Run: headless pygame with SDL's dummy video driver; simulated clock (each Clock.tick advances the game by its frame time, no real sleeping); random seed 0; keys injected as events and as key.get_pressed() state; mouse plan: one left click at the window centre at the start of phase 2, then a move to the lower-right quarter at the start of phase 3.
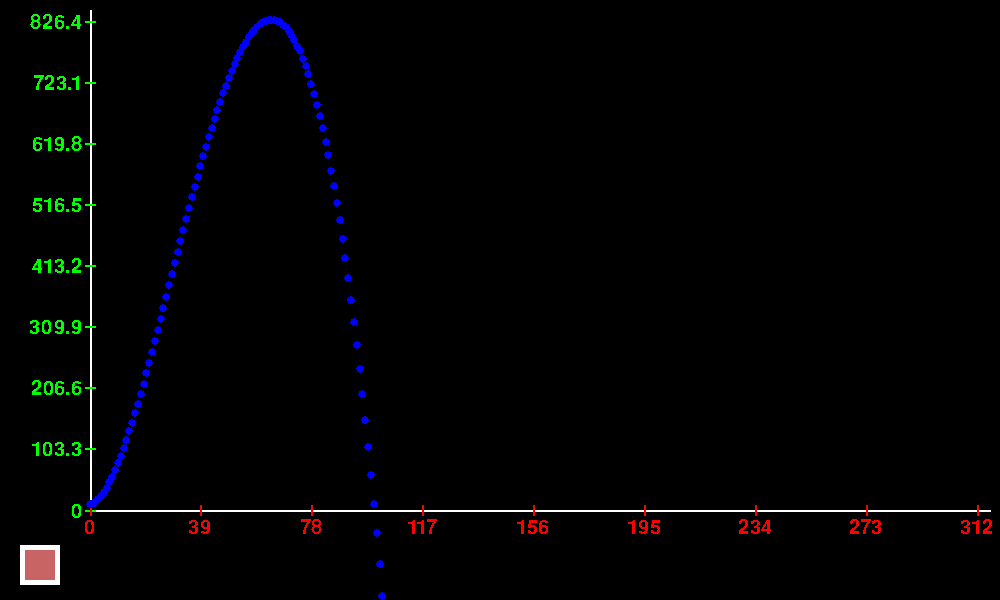
Frame 1 of 4 · flips 1–60 · no input
Frame 2 of 4 · flips 61–180 · clicked the window centre · tapped SPACE, RETURN · held RIGHT (→), D · screen unchanged from frame 1, image omitted
Frame 3 of 4 · flips 181–300 · moved the mouse to the lower-right quarter · held DOWN (↓), S · screen unchanged from frame 2, image omitted
Frame 4 of 4 · flips 301–420 · held LEFT (←), A, UP (↑), W · screen unchanged from frame 3, image omitted

The pygame program that drew these frames:

import random
import pygame
import math
import sys


def getmousecollision(maus, buttonx, buttony, width, height, verschiebung=0):
    if maus[0] >= buttonx and maus[0] <= buttonx + width and maus[1] >= buttony and maus[1] <= buttony + height or maus[0] >= buttonx + verschiebung and maus[0] <= buttonx + width + verschiebung and maus[1] >= buttony + verschiebung and maus[1] <= buttony + height + verschiebung:
        return True
    else:
        return False


def graph_zeichnen(databekommen, soll_wert=-1):
    pygame.init()
    pygame.font.init()

    scrwidth = 1000
    scrheight = 600

    pygame.init()
    win = pygame.display.set_mode((scrwidth, scrheight))
    pygame.display.set_caption("Graph")
    font = pygame.font.SysFont("comicsans", 30)

    clock = pygame.time.Clock()

    data = []
    großter = 0
    kleinster = 0
    durchschnitt = 0
    median = 0
    sortierte_liste = []
    ausgewahlt = False

    for i, d in enumerate(databekommen):
        data.append([i, d[0], d[1]])

    datalange = len(data)

    # median berechnen

    def takeSecond(elem):
        return elem[2]

    großtere_zahl = round(max(data, key=takeSecond)[2], 2)
    großter = großtere_zahl
    if großter < soll_wert:
        großter = soll_wert
    kleinster = round(min(data, key=takeSecond)[2], 2)

    sortierte_liste = data.copy()
    sortierte_liste.sort(key=takeSecond)
    median = round(sortierte_liste[int(datalange/2)][2], 2)

    # durchschnitt berechnen

    gesamt = 0
    for i in data:
        gesamt += i[2]
    durchschnitt = round(gesamt/datalange, 2)

    radius = 4

    x = font.render(str(round(großter, 1)), False, (255, 0, 0))

    abstand_zum_rand = 90
    if x.get_width() + 35 >= abstand_zum_rand:
        abstand_zum_rand = x.get_width() + 35

    abstand_linien = 10
    linien_breite_kurz = 2
    linien_breite_lang = 2
    langern_unterschied = 5
    zahlen_abstand_vom_stirch = 8
    x_und_y_gleichlang = True
    anzahl_x = 10
    anzahl_y = 10
    lange = 20
    abstand_durch_medi_linie = 40

    maximalskalierung = 10
    richtskalierung = 8

    if soll_wert > 0:
        y_soll = int(scrheight - abstand_zum_rand - ((scrheight-abstand_zum_rand-abstand_linien * 2))
                     * soll_wert/großter)

    y_durch = int(scrheight - abstand_zum_rand - ((scrheight-abstand_zum_rand-abstand_linien * 2))
                  * durchschnitt/großter)
    y_medi = int(scrheight - abstand_zum_rand - ((scrheight-abstand_zum_rand-abstand_linien * 2))
                 * median/großter)

    def draw():
        win.fill((0, 0, 0))

        if int(datalange/richtskalierung) > 1:
            skalierungen = richtskalierung+1
        else:
            skalierungen = datalange

        zahler = math.ceil((x.get_width() * (skalierungen + 1)
                            )/(scrwidth - abstand_zum_rand)) - 1

        pygame.draw.line(win, (255, 255, 255), (abstand_zum_rand, scrheight-abstand_zum_rand),
                         (scrwidth-(abstand_linien), scrheight-abstand_zum_rand), 2)
        pygame.draw.line(win, (255, 255, 255), (abstand_zum_rand, scrheight-abstand_zum_rand),
                         (abstand_zum_rand, abstand_linien), 2)

        for content in data:

            # kord x und y
            kordx = [int(abstand_zum_rand + (scrwidth-abstand_zum_rand-abstand_linien * 2)
                         * content[0]/data[-1][0]), scrheight - abstand_zum_rand]

            kordy = [abstand_zum_rand, int(
                scrheight - abstand_zum_rand - ((scrheight-abstand_zum_rand-abstand_linien * 2)) * (content[0]/data[-1][0]))]

            # Circle Position
            circ_pos = [int(abstand_zum_rand + (scrwidth-abstand_zum_rand-abstand_linien * 2)
                            * content[0]/data[-1][0]), int(scrheight - abstand_zum_rand - ((scrheight-abstand_zum_rand-abstand_linien * 2))
                                                           * content[2]/großter)]

            # Skalierung

            skzeichnen = False

            if datalange >= maximalskalierung:
                if content[0] % int(datalange/richtskalierung) == 0:
                    skzeichnen = True
            else:
                skzeichnen = True

            zahlanzeigen = False

            if skzeichnen:
                pygame.draw.line(
                    win, (0, 255, 0), (kordy[0] - 5, kordy[1]), (kordy[0] + 5, kordy[1]), linien_breite_kurz)

                if zahler == math.ceil((x.get_width() * (skalierungen + 1))/(scrwidth - abstand_zum_rand)) - 1:
                    zahlenx = font.render(
                        str(round(content[1], 2)), False, (255, 0, 0))
                    win.blit(
                        zahlenx, (int(kordx[0] - zahlenx.get_width()/2), kordx[1] + zahlen_abstand_vom_stirch))

                    if x.get_width() * (skalierungen+1) > scrwidth - abstand_zum_rand:
                        zahler = 0
                else:
                    zahler += 1

                anzeigezahly = content[0] * (großter/data[-1][0])

                if str(anzeigezahly)[-1] == "0":
                    anzeigezahly = str(int(anzeigezahly))
                else:
                    anzeigezahly = str(round(anzeigezahly, 1))

                zahleny = font.render(
                    anzeigezahly, False, (0, 255, 0))
                win.blit(
                    zahleny, (int(kordy[0] - zahleny.get_width() - zahlen_abstand_vom_stirch), int(kordy[1] - zahleny.get_height()/2 + zahlen_abstand_vom_stirch/3)))

                pygame.draw.line(
                    win, (255, 0, 0), (kordx[0], kordx[1] - 5), (kordx[0], kordx[1] + 5), linien_breite_kurz)

            # Kreise
            pygame.draw.circle(
                win, (0, 0, 255), (circ_pos[0], circ_pos[1]), radius)

        pygame.draw.rect(win, (255, 255, 255), (20, int(
            scrheight-abstand_zum_rand/2 - lange + 10), 40, 40))

        if ausgewahlt:
            pygame.draw.rect(win, (100, 200, 100), (25, int(
                scrheight-abstand_zum_rand/2 - lange + 10 + 5), 30, 30))
            gros = font.render(
                "H:"+str(großtere_zahl), False, (255, 255, 255))
            klein = font.render(
                "T:"+str(kleinster), False, (255, 255, 255))
            medi = font.render(
                "M:"+str(median), False, (240, 170, 0))
            durch = font.render(
                "D:"+str(durchschnitt), False, (210, 4, 70))
            win.blit(
                gros, (300, int(scrheight-(abstand_zum_rand * 2/3) - gros.get_height()/2) + 10))
            win.blit(
                klein, (300, int(scrheight-(abstand_zum_rand * 1/3) - gros.get_height()/2) + 10))
            win.blit(
                medi, (100, int(scrheight-(abstand_zum_rand * 2/3) - gros.get_height()/2) + 10))
            win.blit(
                durch, (100, int(scrheight-(abstand_zum_rand * 1/3) - gros.get_height()/2) + 10))

            pygame.draw.line(win, (210, 4, 70), (abstand_zum_rand,
                                                 y_durch), (scrwidth-abstand_linien - abstand_durch_medi_linie, y_durch), 2)
            pygame.draw.line(win, (240, 170, 0), (abstand_zum_rand,
                                                  y_medi), (scrwidth-abstand_linien - abstand_durch_medi_linie, y_medi), 2)

            medi_linien_letter = font.render(
                "M", False, (240, 170, 0))
            durch_linien_letter = font.render(
                "D", False, (210, 4, 70))
            win.blit(
                medi_linien_letter, (int(scrwidth - abstand_durch_medi_linie - 5), int(y_medi - medi_linien_letter.get_height()/2) + 2))
            win.blit(
                durch_linien_letter, (int(scrwidth - abstand_durch_medi_linie - 5), int(y_durch - durch_linien_letter.get_height()/2 + 2)))

        else:
            pygame.draw.rect(win, (200, 100, 100), (25, int(
                scrheight-abstand_zum_rand/2 - lange + 10 + 5), 30, 30))

        if soll_wert > 0:
            pygame.draw.line(win, (5, 210, 190), (abstand_zum_rand,
                                                  y_soll), (scrwidth-abstand_linien, y_soll), 2)

    run = True

    while run:
        clock.tick(20)
        maus = pygame.mouse.get_pos()

        for event in pygame.event.get():
            if event.type == pygame.QUIT:
                run = False

            if getmousecollision(
                    maus, 20, int(scrheight-abstand_zum_rand/2 - lange + 10), 40, 40) and event.type == pygame.MOUSEBUTTONDOWN:
                ausgewahlt = not ausgewahlt

        keys = pygame.key.get_pressed()

        draw()

        pygame.display.update()

    pygame.quit()


def create_data():
    infos = []
    for i in range(0, int(math.pi * 100), 1):
        x = (i)
        # y = math.sin(i/50)
        # y = 2.72**i
        y = int((i**2 - (i**2.5) * 0.1) + 10)
        infos.append([x, y])

    return(infos)

if __name__ == "__main__":
    graph_zeichnen(create_data())
